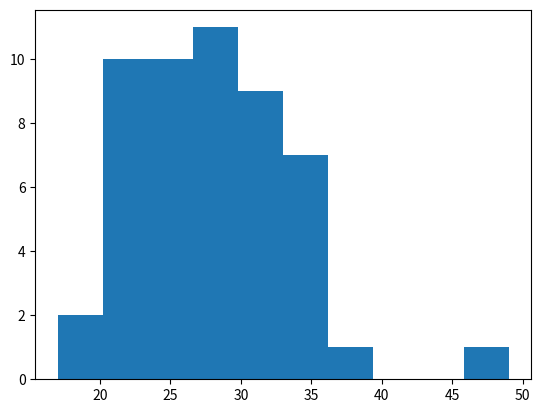

The matplotlib source for this figure:
import numpy as np
import matplotlib.pyplot as plt

def reshape(data):
    data = data.split()
    data = list(map(lambda val: int(val), data))
    return data

data2 = """142
125
124
144
175
110
177
144
124
142
158
119
125
112
153
116
121
137
133
124
129
149
108
136
156
167
152
182
119
147
128
167
144
133
158
123
129
176
118
152
166
144
119
153
132
131
135
109
158
140
158
140
158
183
135
151
122
123
106
153
153
163
132
175
121
153
150
143
190
138
138
138
153
128
148
125
137
190
149
114
155
156
124
123
173
150
125
202
164
163
162
170
153
147
136
138
135
138
179
159
127
181
181
145
158
157
121
121
135
149
150
177
158
127
141
183
250
124
166
210
169
158
217
157
307
157
164
163
80
333
227
183
207
274
171
149
180
136
236
136
156
425
201
163
236
137
188
52
193
285
163
148
123
138
124
212
230
100
105
174
240
167
144
269
183
255
160
174
182
493
191
158
207
130
194
388
227
194
205
179
196
260
183
207
213
171
467
185
165
242
146
66
72
117
91
96
23
183
260
230
259
232
227
145
49
241
217
172
152
187"""

data2 = data2.split()
data2 = list(map(lambda val: int(val), data2))

data2 = np.array(data2)
#plt.hist(data2)
#plt.show()

data3 = """22
27
26
19
30
36
36
29
49
25
28
24
31
25
21
27
36
38
25
32
20
25
27
22
32
35
25
32
27
26
24
23
29
26
31
24
25
23
26
33
34
31
17
26
24"""

data3 = np.array(reshape(data3))
#plt.hist(data3)
#plt.show()

data6 = """NPC
FGH
SLC
HUI
NLT
SLC
FGH
HUI
IOC
NPC
SLC
IOC
IOC
SLC
IOC
NPC
IOC
NPC
NLT
NLT
NLT
FGH
IOC
HUI
FGH
NLT
NLT
FGH
SLC
NPC
FGH
FGH
NFP
NPC
FGH
HUI
NLT
SLC
FGH
NFP
FGH
FGH
FGH
NPC
IOC
SLC
NPC
NFP
SLC
IOC
FGH
SLC
NFP
NFP
NPC
NPC
HUI
NPC
NPC
SLC
FGH
NLT
FGH
FGH
NPC
NLT
NLT
IOC
SLC
NFP
IOC
FGH
NFP
NFP
IOC
SLC
NPC
NLT
HUI
SLC
FGH
NFP
HUI
SLC
NLT
NFP
NPC
NLT
FGH
SLC
NLT
HUI
IOC
FGH
SLC
HUI
NFP
NPC
FGH
NPC
FGH
SLC
FGH
NPC
FGH
NLT
HUI
HUI
SLC
HUI
NLT
NLT
SLC
IOC
HUI
NPC
NPC
NFP
IOC
SLC
IOC
NFP
IOC
HUI
HUI
SLC
FGH
FGH
NLT
NLT
SLC
SLC
NFP
FGH
IOC
HUI
SLC
SLC
IOC
IOC"""

data6 = (data6.split())

def q6(arr):
    the = {"HUI": 0, "NFP": 0, "FGH": 0, "IOC": 0, "SLC": 0, "NLT": 0, "NPC": 0}
    for val in arr:
        the[val] += 1
    return the

#print(q6(data6))

data7 = """22
28
25
20
31
36
35
28
49
24
27
29
23
30
23
25
30
22
22
28
36
38
24
32
21
26
27
27
21
33
35
24
32
27
25
24
23
30
27
31
24
26
22
27
30
33
35
32
17
27
23"""

data7 = np.array(reshape(data7))

ave = data7.mean()
print(ave)

med = list(data7)
med.sort()
print(med[len(med)//2])

plt.hist(data7)
plt.show()